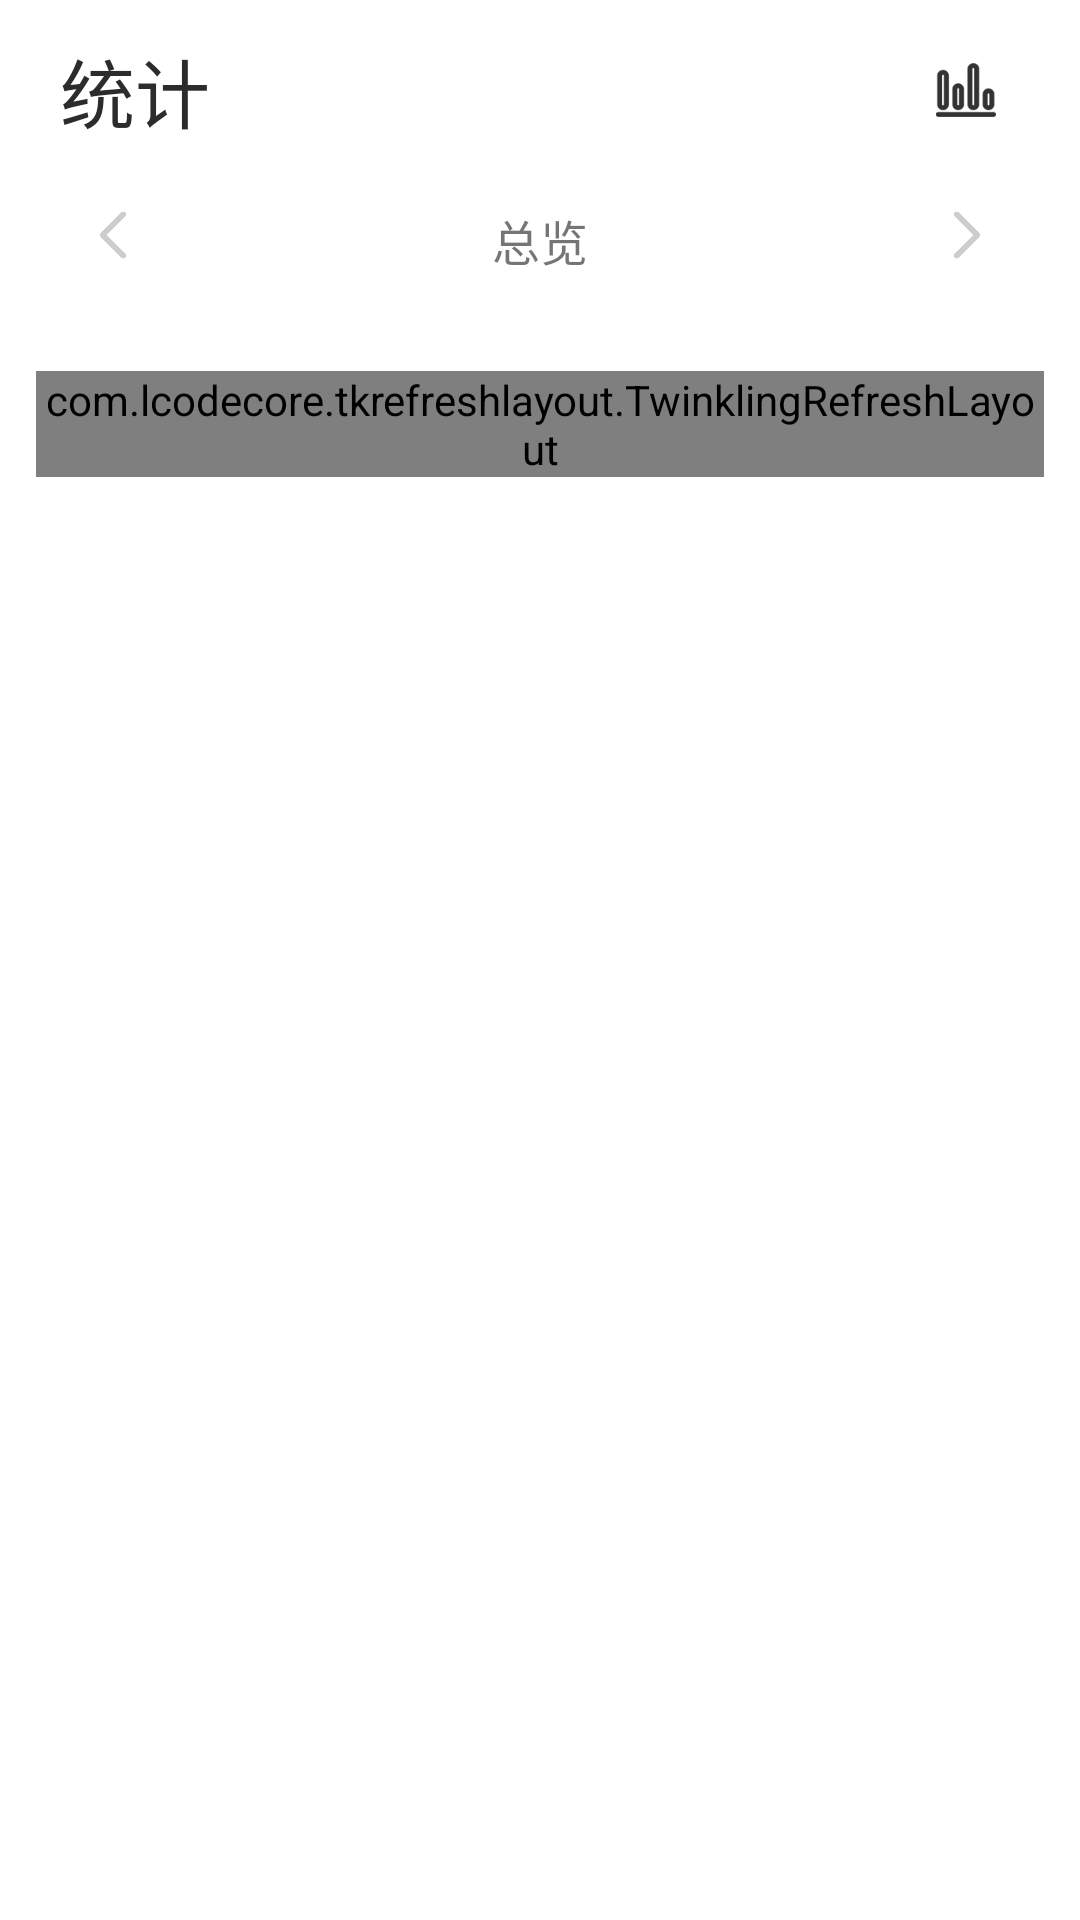

Here is an Android app screen rendered from its layout file. Give the layout XML and the strings, colors and styles it references.
<!-- AndroidManifest.xml: application theme Theme.DrivingApp -->
<!-- res/layout/fragment_statistics.xml -->
<?xml version="1.0" encoding="utf-8"?>
<LinearLayout xmlns:android="http://schemas.android.com/apk/res/android"
    xmlns:app="http://schemas.android.com/apk/res-auto"
    xmlns:tools="http://schemas.android.com/tools"
    android:layout_width="match_parent"
    android:layout_height="match_parent"
    android:orientation="vertical"
    android:padding="12dp"
    tools:context=".Fragments.DeviceFragment">


    <RelativeLayout
        android:id="@+id/rlayout_header"
        android:layout_width="match_parent"
        android:layout_height="wrap_content"
        android:paddingLeft="8dp"
        android:paddingRight="16dp">

        <TextView
            android:layout_width="wrap_content"
            android:layout_height="wrap_content"
            android:text="统计"
            android:textColor="@color/text_black"
            android:textSize="25sp" />

        <ImageView
            android:layout_width="20dp"
            android:layout_height="20dp"
            android:layout_alignParentEnd="true"
            android:layout_centerVertical="true"
            android:src="@drawable/ic_analyze" />

    </RelativeLayout>


    <RelativeLayout
        android:layout_width="match_parent"
        android:layout_height="wrap_content"
        android:layout_marginTop="20dp"
        android:paddingStart="16dp"
        android:paddingEnd="16dp">

        <ImageView
            android:id="@+id/img_to_left"
            android:layout_width="20dp"
            android:layout_height="20dp"
            android:src="@drawable/ic_to_left" />

        <TextView
            android:id="@+id/tv_category"
            android:layout_width="wrap_content"
            android:layout_height="wrap_content"
            android:layout_centerHorizontal="true"
            android:text="总览"
            android:textSize="16dp" />

        <ImageView
            android:id="@+id/img_to_right"
            android:layout_width="20dp"
            android:layout_height="20dp"
            android:layout_alignParentEnd="true"
            android:src="@drawable/ic_to_right" />
    </RelativeLayout>


    <androidx.recyclerview.widget.RecyclerView
        android:id="@+id/rv_summary"
        android:layout_width="match_parent"
        android:layout_height="wrap_content"
        android:layout_marginTop="16dp"
        android:layout_marginBottom="16dp"
        android:overScrollMode="never" />


    <com.lcodecore.tkrefreshlayout.TwinklingRefreshLayout
        android:id="@+id/refreshLayout"
        android:layout_width="match_parent"
        android:layout_height="wrap_content">

        <androidx.recyclerview.widget.RecyclerView
            android:id="@+id/rv_statistics"
            android:layout_width="match_parent"
            android:layout_height="wrap_content"
            android:overScrollMode="never" />
    </com.lcodecore.tkrefreshlayout.TwinklingRefreshLayout>


</LinearLayout>
<!-- resources referenced by this layout -->
<resources>
  <color name="text_black">#2C2C2C</color>
  <!-- drawable ic_analyze: png bitmap (drawable, 1480 bytes) -->
  <!-- drawable ic_to_left: png bitmap (drawable, 1547 bytes) -->
  <!-- drawable ic_to_right: png bitmap (drawable, 1545 bytes) -->
  <style name="Theme.DrivingApp" parent="Theme.MaterialComponents.DayNight.DarkActionBar">
          
          <item name="colorPrimary">@color/purple_500</item>
          <item name="colorPrimaryVariant">@color/bg_gary_5</item>
          <item name="colorOnPrimary">@color/white</item>
          
          <item name="colorSecondary">@color/teal_200</item>
          <item name="colorSecondaryVariant">@color/teal_700</item>
          <item name="colorOnSecondary">@color/black</item>
          
          <item name="android:statusBarColor" tools:targetApi="l">?attr/colorPrimaryVariant</item>
          
      </style>
  <color name="purple_500">#FF6200EE</color>
  <color name="bg_gary_5">#F5F5F5</color>
  <color name="white">#FFFFFFFF</color>
  <color name="teal_200">#FF03DAC5</color>
  <color name="teal_700">#FF018786</color>
  <color name="black">#FF000000</color>
</resources>
